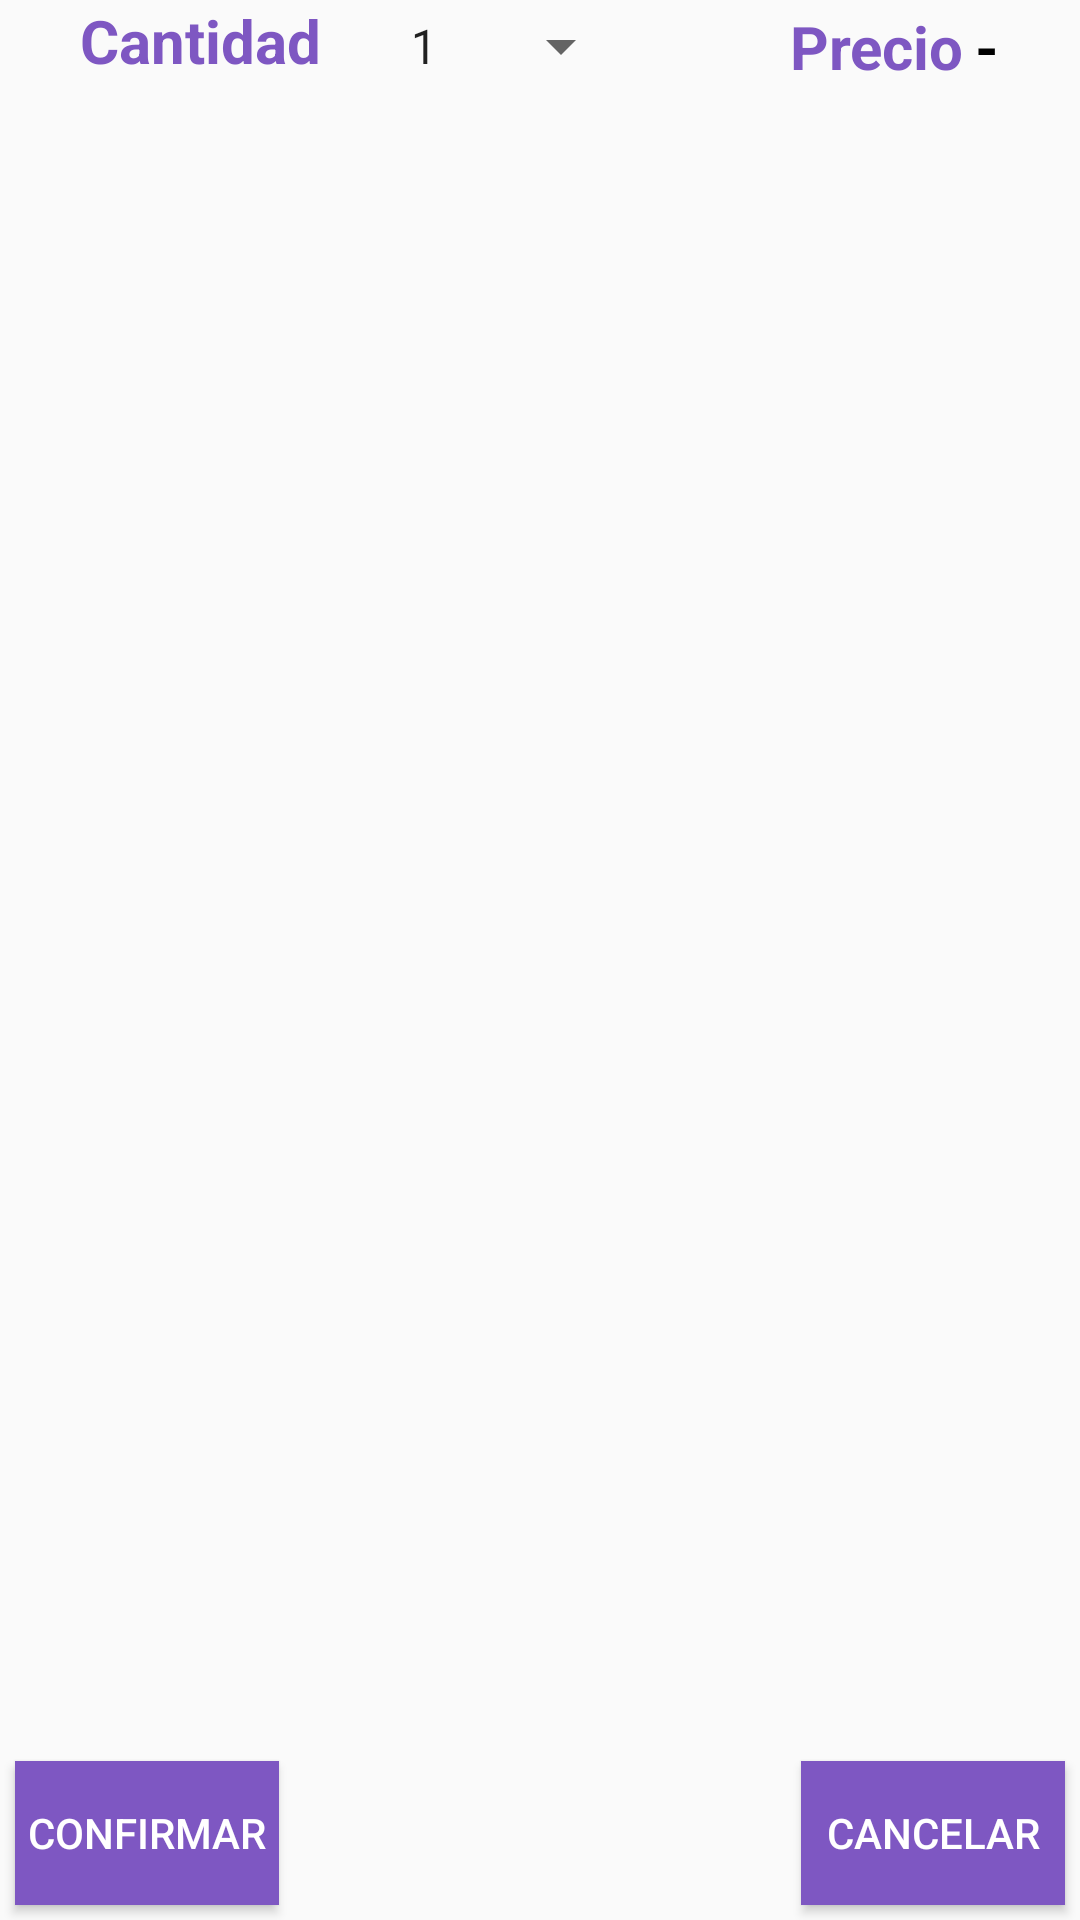

Write the Android layout XML for this screen, with the resource values it uses.
<!-- AndroidManifest.xml: application theme AppTheme -->
<!-- res/layout/activity_stock.xml -->
<?xml version="1.0" encoding="utf-8"?>
<LinearLayout xmlns:android="http://schemas.android.com/apk/res/android"
    xmlns:tools="http://schemas.android.com/tools"
    android:layout_width="match_parent"
    android:layout_height="match_parent"
    android:orientation="vertical"
    tools:context="com.example.pedro.cajabar.StockActivity">

    <LinearLayout
        android:orientation="horizontal"
        android:gravity="center_horizontal"
        android:layout_width="match_parent"
        android:layout_height="wrap_content">

        <TextView
            style="@style/stockTextStyle"
            android:layout_gravity="start"
            android:textColor="@color/colorPrimary"
            android:text="@string/cantidad" />

        <Spinner
            android:id="@+id/cantidadProducto"
            android:layout_marginStart="20dp"
            android:layout_marginEnd="50dp"
            android:layout_width="wrap_content"
            android:layout_height="wrap_content"
            android:layout_gravity="center"
            android:entries="@array/opc_cantidad" />


            <TextView

                style="@style/stockTextStyle"
                android:textColor="@color/colorPrimary"
                android:layout_width="wrap_content"
                android:layout_height="wrap_content"
                android:text="@string/precio" />

            <TextView
                android:id="@+id/precio"
                style="@style/stockTextStyle"
                android:layout_marginStart="20dp"
                android:textColor="@color/secondaryTextColor"
                android:text="@string/na" />

    </LinearLayout>

    <ScrollView
        android:layout_width="match_parent"
        android:layout_height="0dp"
        android:layout_weight="1">

        <TableLayout
            android:id="@+id/tablaStock"
            android:layout_width="match_parent"
            android:layout_height="wrap_content">


        </TableLayout>
    </ScrollView>

    <FrameLayout
        android:layout_marginTop="10dp"
        android:layout_width="match_parent"
        android:layout_height="wrap_content">

        <Button
            android:id="@+id/bConfirmar"
            style="@style/buttonStyle"
            android:onClick="confirmar"
            android:layout_gravity="start"
            android:text="@string/confirmar" />

        <Button
            android:id="@+id/bCancelarProducto"
            style="@style/buttonStyle"
            android:onClick="cancelar"
            android:layout_gravity="end"
            android:text="@string/cancelar" />
    </FrameLayout>

</LinearLayout>
<!-- resources referenced by this layout -->
<resources>
  <string-array name="opc_cantidad">
          <item>1</item>
          <item>2</item>
          <item>3</item>
          <item>4</item>
          <item>5</item>
          <item>6</item>
          <item>7</item>
          <item>8</item>
          <item>9</item>
          <item>10</item>
      </string-array>
  <color name="colorPrimary">#7e57c2</color>
  <color name="secondaryTextColor">#000000</color>
  <string name="cancelar">Cancelar</string>
  <string name="cantidad">Cantidad</string>
  <string name="confirmar">Confirmar</string>
  <string name="na">-</string>
  <string name="precio">Precio</string>
  <style name="buttonStyle">
          <item name="android:layout_margin">5dp</item>
          <item name="android:layout_width">wrap_content</item>
          <item name="android:layout_height">wrap_content</item>
          <item name="android:background">@drawable/button_style</item>
          <item name="android:textColor">@color/primaryTextColor</item>
          <item name="android:elevation">2dp</item>
      </style>
  <style name="stockTextStyle">
          <item name="android:gravity">center</item>
          <item name="android:layout_margin">2dp</item>
          <item name="android:layout_height">wrap_content</item>
          <item name="android:layout_width">wrap_content</item>
          <item name="android:textColor">@color/secondaryTextColor</item>
          <item name="android:textStyle">bold</item>
          <item name="android:textSize">20sp</item>
      </style>
  <style name="AppTheme" parent="Theme.AppCompat.Light.DarkActionBar">
          
          <item name="colorPrimary">@color/colorPrimary</item>
          <item name="colorPrimaryDark">@color/colorPrimaryDark</item>
          <item name="colorAccent">@color/colorAccent</item>
  
      </style>
  <!-- drawable button_style (drawable) -->
  <?xml version="1.0" encoding="utf-8"?>
  <selector xmlns:android="http://schemas.android.com/apk/res/android">
      <item android:state_pressed="true">
          <shape>
              <solid android:color="@color/colorPrimaryDark"/>
          </shape>
      </item>
  
      <item android:state_enabled="true">
          <shape>
              <solid android:color="@color/colorPrimary"/>
          </shape>
      </item>
  </selector>
  <color name="primaryTextColor">#ffffff</color>
  <color name="colorPrimaryDark">#4d2c91</color>
  <color name="colorAccent">#80deea</color>
</resources>
